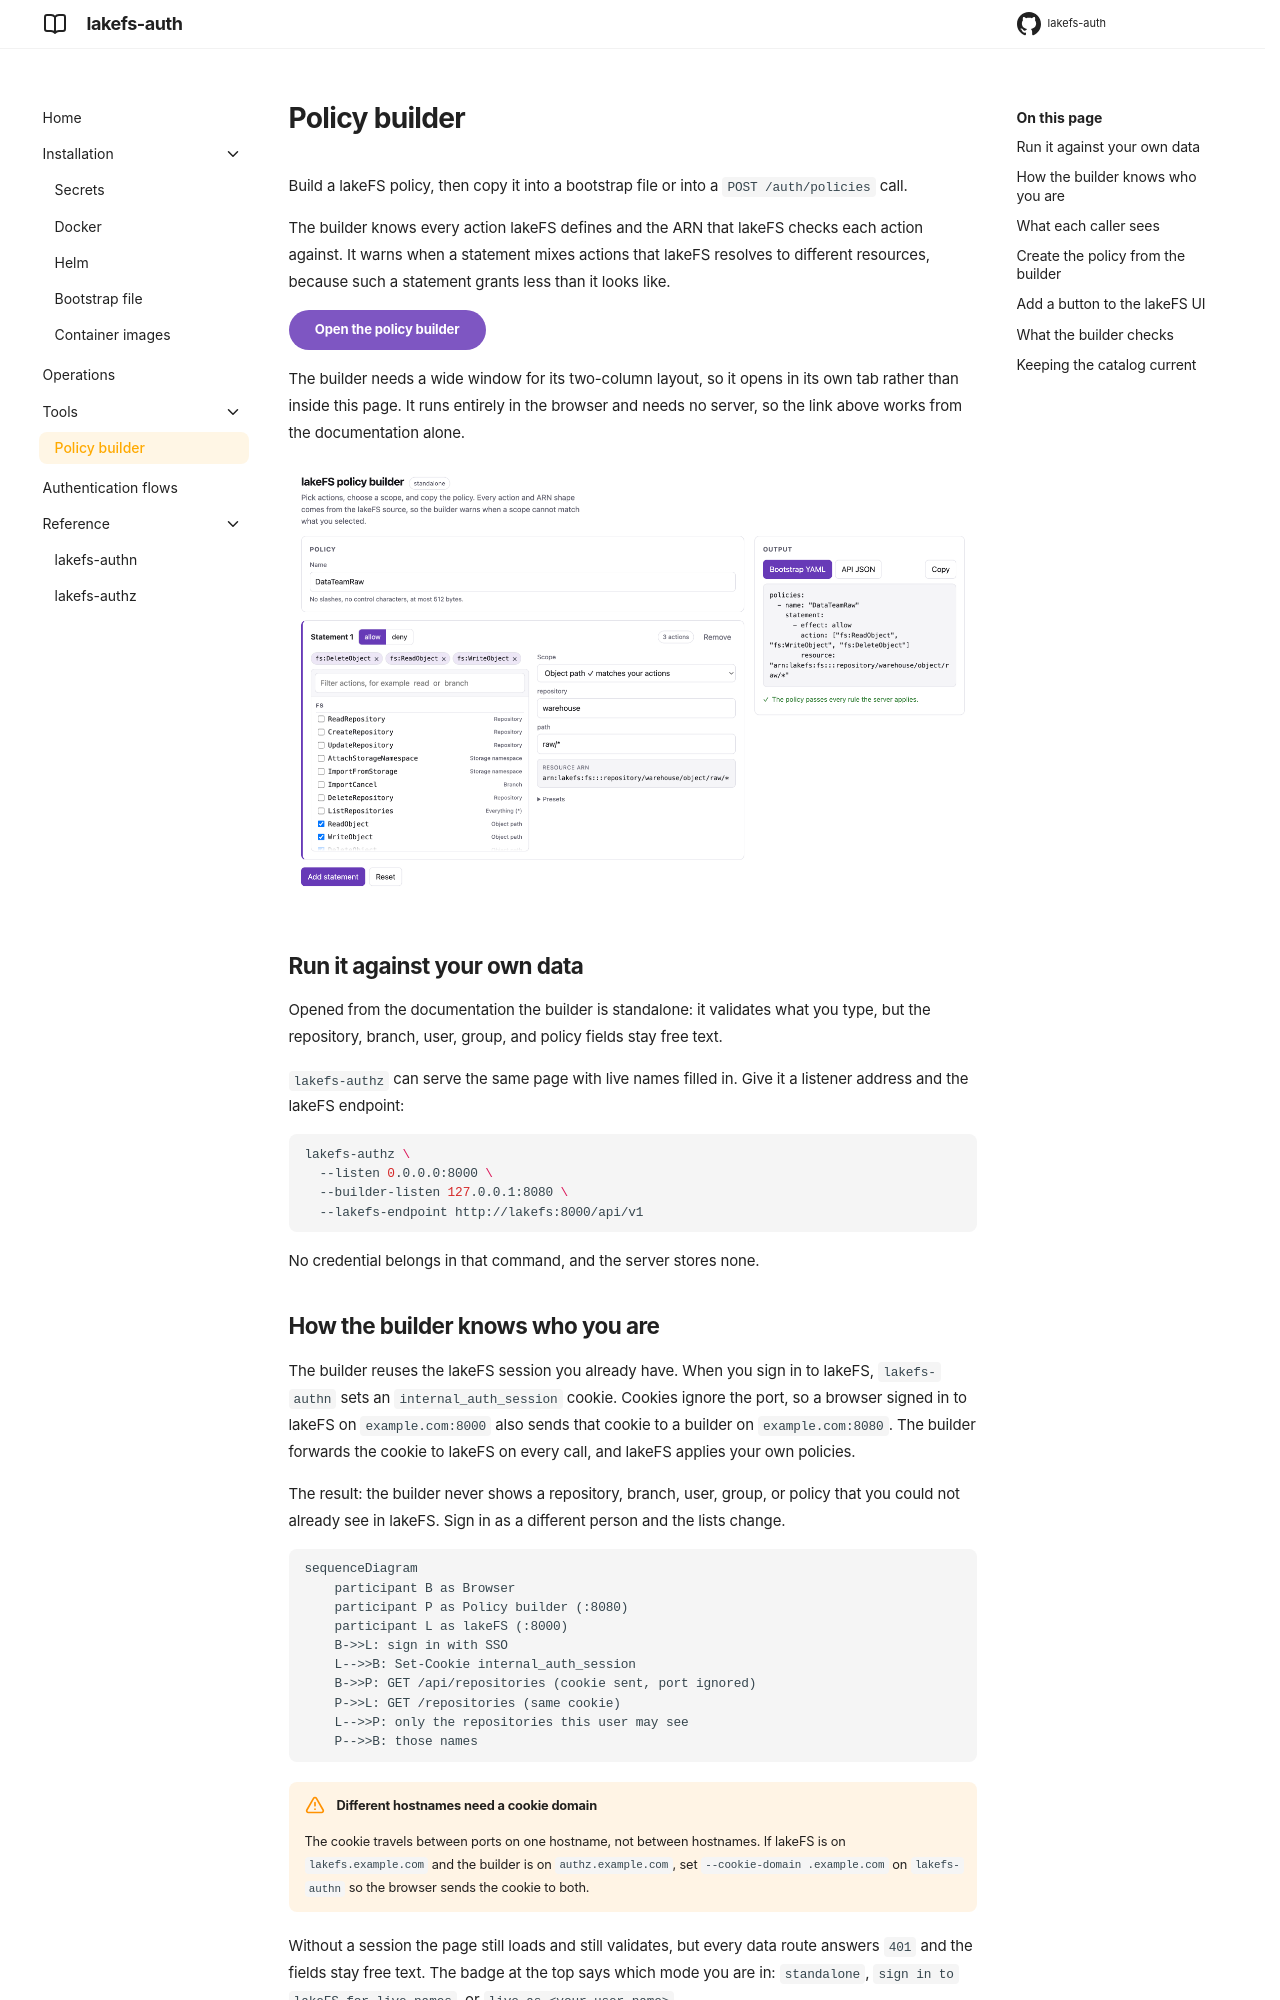

repository: ion-elgreco/lakefs-auth · page: 0.1.0/tools/policy-builder/index.html · generator: mkdocs

# Policy builder

Build a lakeFS policy, then copy it into a bootstrap file or into a `POST /auth/policies` call.

The builder knows every action lakeFS defines and the ARN that lakeFS checks each
action against. It warns when a statement mixes actions that lakeFS resolves to
different resources, because such a statement grants less than it looks like.

[Open the policy builder](builder.html){ .md-button .md-button--primary target=_blank }

The builder needs a wide window for its two-column layout, so it opens in its own
tab rather than inside this page. It runs entirely in the browser and needs no
server, so the link above works from the documentation alone.

[![The policy builder with two statements](../assets/policy-builder.png)](builder.html)

## Run it against your own data

Opened from the documentation the builder is standalone: it validates what you
type, but the repository, branch, user, group, and policy fields stay free text.

`lakefs-authz` can serve the same page with live names filled in. Give it a
listener address and the lakeFS endpoint:

```sh
lakefs-authz \
  --listen 0.0.0.0:8000 \
  --builder-listen 127.0.0.1:8080 \
  --lakefs-endpoint http://lakefs:8000/api/v1
```

No credential belongs in that command, and the server stores none.

## How the builder knows who you are

The builder reuses the lakeFS session you already have. When you sign in to
lakeFS, `lakefs-authn` sets an `internal_auth_session` cookie. Cookies ignore
the port, so a browser signed in to lakeFS on `example.com:8000` also sends that
cookie to a builder on `example.com:8080`. The builder forwards the cookie to
lakeFS on every call, and lakeFS applies your own policies.

The result: the builder never shows a repository, branch, user, group, or policy
that you could not already see in lakeFS. Sign in as a different person and the
lists change.

```mermaid
sequenceDiagram
    participant B as Browser
    participant P as Policy builder (:8080)
    participant L as lakeFS (:8000)
    B->>L: sign in with SSO
    L-->>B: Set-Cookie internal_auth_session
    B->>P: GET /api/repositories (cookie sent, port ignored)
    P->>L: GET /repositories (same cookie)
    L-->>P: only the repositories this user may see
    P-->>B: those names
```

!!! warning "Different hostnames need a cookie domain"

    The cookie travels between ports on one hostname, not between hostnames. If
    lakeFS is on `lakefs.example.com` and the builder is on
    `authz.example.com`, set `--cookie-domain .example.com` on `lakefs-authn`
    so the browser sends the cookie to both.

Without a session the page still loads and still validates, but every data route
answers `401` and the fields stay free text. The badge at the top says which
mode you are in: `standalone`, `sign in to lakeFS for live names`, or
`live as <your user name>`.
